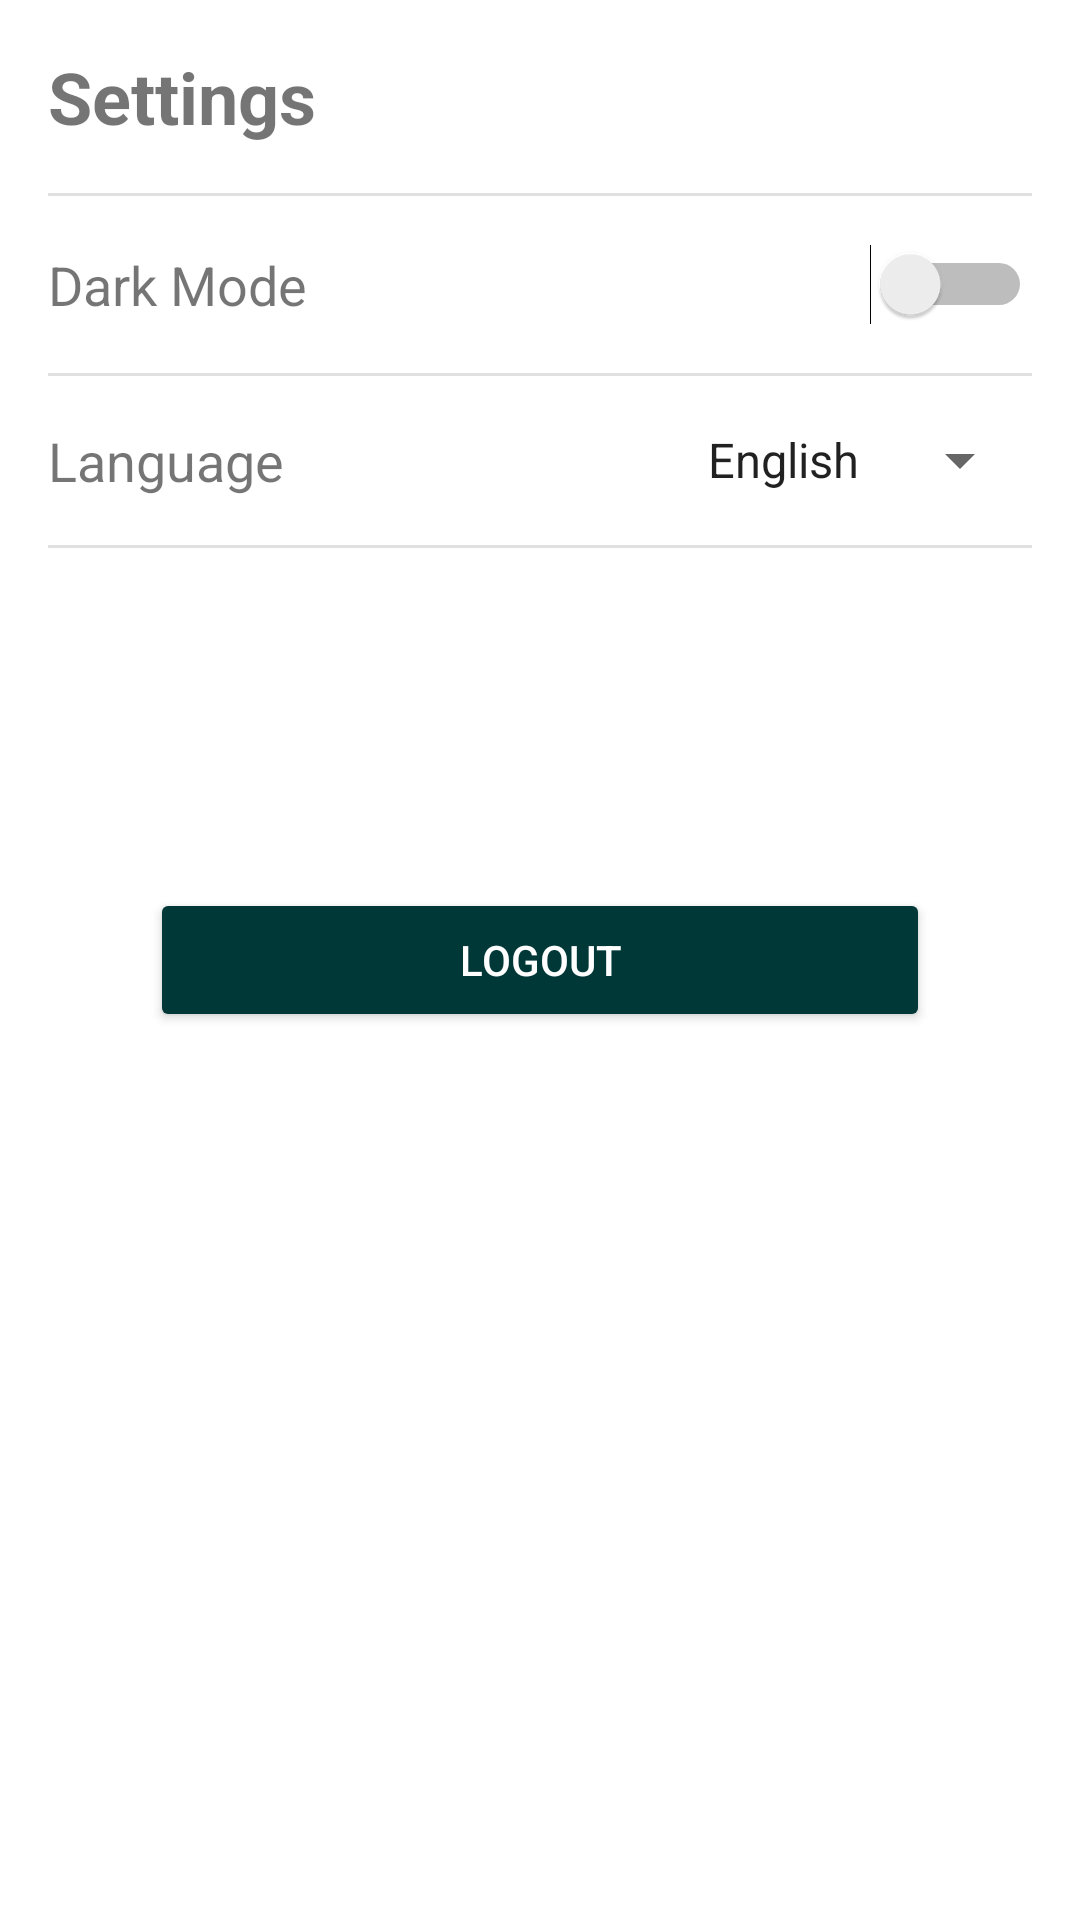

Layout XML and referenced resources for this Android screen:
<!-- AndroidManifest.xml: application theme Theme.Fab_Bottom_app_bar -->
<!-- res/layout/fragment_settings.xml -->
<?xml version="1.0" encoding="utf-8"?>
<layout xmlns:android="http://schemas.android.com/apk/res/android"
    xmlns:app="http://schemas.android.com/apk/res-auto"
    xmlns:tools="http://schemas.android.com/tools">

    <data>

        <variable
            name="settingsViewModel"
            type="com.firebaseserviceandroidapp.features.setting.logic.SettingsViewModel" />
    </data>

    <FrameLayout
        android:layout_width="match_parent"
        android:layout_height="match_parent"
        tools:context=".features.setting.ui.screen.SettingsFragment">

        <androidx.constraintlayout.widget.ConstraintLayout
            android:layout_width="match_parent"
            android:layout_height="match_parent">

            <LinearLayout
                android:layout_width="match_parent"
                android:layout_height="wrap_content"
                android:orientation="vertical"
                android:padding="16dp"
                app:layout_constraintTop_toTopOf="parent"
                tools:ignore="UselessParent">

                <TextView
                    android:layout_width="wrap_content"
                    android:layout_height="wrap_content"
                    android:paddingBottom="16dp"
                    android:text="@string/settings"
                    android:textSize="24sp"
                    android:textStyle="bold" />

                <View
                    android:layout_width="match_parent"
                    android:layout_height="1dp"
                    android:background="?android:attr/listDivider" />

                <LinearLayout
                    android:layout_width="match_parent"
                    android:layout_height="wrap_content"
                    android:gravity="center_vertical"
                    android:orientation="horizontal"
                    android:paddingTop="16dp"
                    android:paddingBottom="16dp">

                    <TextView
                        android:layout_width="0dp"
                        android:layout_height="wrap_content"
                        android:layout_weight="1"
                        android:text="@string/dark_mode"
                        android:textSize="18sp" />

                    <Switch
                        android:id="@+id/switch_dark_mode"
                        android:layout_width="wrap_content"
                        android:layout_height="wrap_content"
                        android:checked="@{settingsViewModel.isDarkModeEnabled}" />
                </LinearLayout>

                <View
                    android:layout_width="match_parent"
                    android:layout_height="1dp"
                    android:background="?android:attr/listDivider" />

                <LinearLayout
                    android:layout_width="match_parent"
                    android:layout_height="wrap_content"
                    android:gravity="center_vertical"
                    android:orientation="horizontal"
                    android:paddingTop="16dp"
                    android:paddingBottom="16dp">

                    <TextView
                        android:layout_width="0dp"
                        android:layout_height="wrap_content"
                        android:layout_weight="1"
                        android:text="@string/language"
                        android:textSize="18sp" />

                    <Spinner
                        android:id="@+id/spinner_language"
                        android:layout_width="wrap_content"
                        android:layout_height="wrap_content"
                        android:entries="@array/language_options"
                        android:selectedItemPosition="@{settingsViewModel.selectedLanguagePosition}" />
                </LinearLayout>

                <View
                    android:layout_width="match_parent"
                    android:layout_height="1dp"
                    android:background="?android:attr/listDivider" />
            </LinearLayout>

            <Button
                android:id="@+id/button_logout"
                android:layout_width="match_parent"
                android:layout_height="wrap_content"
                android:layout_gravity="center_horizontal"
                android:layout_marginHorizontal="50dp"
                android:backgroundTint="@color/colorAccent"
                android:gravity="center"
                android:onClick="@{() -> settingsViewModel.showLogoutConfirmationDialog()}"
                android:paddingVertical="10dp"
                android:text="@string/logout"
                android:textColor="@color/white"
                app:layout_constraintBottom_toBottomOf="parent"
                app:layout_constraintEnd_toEndOf="parent"
                app:layout_constraintStart_toStartOf="parent"
                app:layout_constraintTop_toTopOf="parent" />

        </androidx.constraintlayout.widget.ConstraintLayout>
    </FrameLayout>
</layout>
<!-- resources referenced by this layout -->
<resources>
  <string-array name="language_options">
          <item>English</item>
          <item>Arabic</item>
      </string-array>
  <color name="colorAccent">#003737</color>
  <color name="white">#FFFFFFFF</color>
  <string name="dark_mode">Dark Mode</string>
  <string name="language">Language</string>
  <string name="logout">Logout</string>
  <string name="settings">Settings</string>
  <style name="Theme.Fab_Bottom_app_bar" parent="Theme.MaterialComponents.DayNight.NoActionBar">
          <item name="colorPrimary">#0F9D58</item>
          <item name="colorPrimaryVariant">#0F9D58</item>
          <item name="colorOnPrimary">#000</item>
      </style>
</resources>
